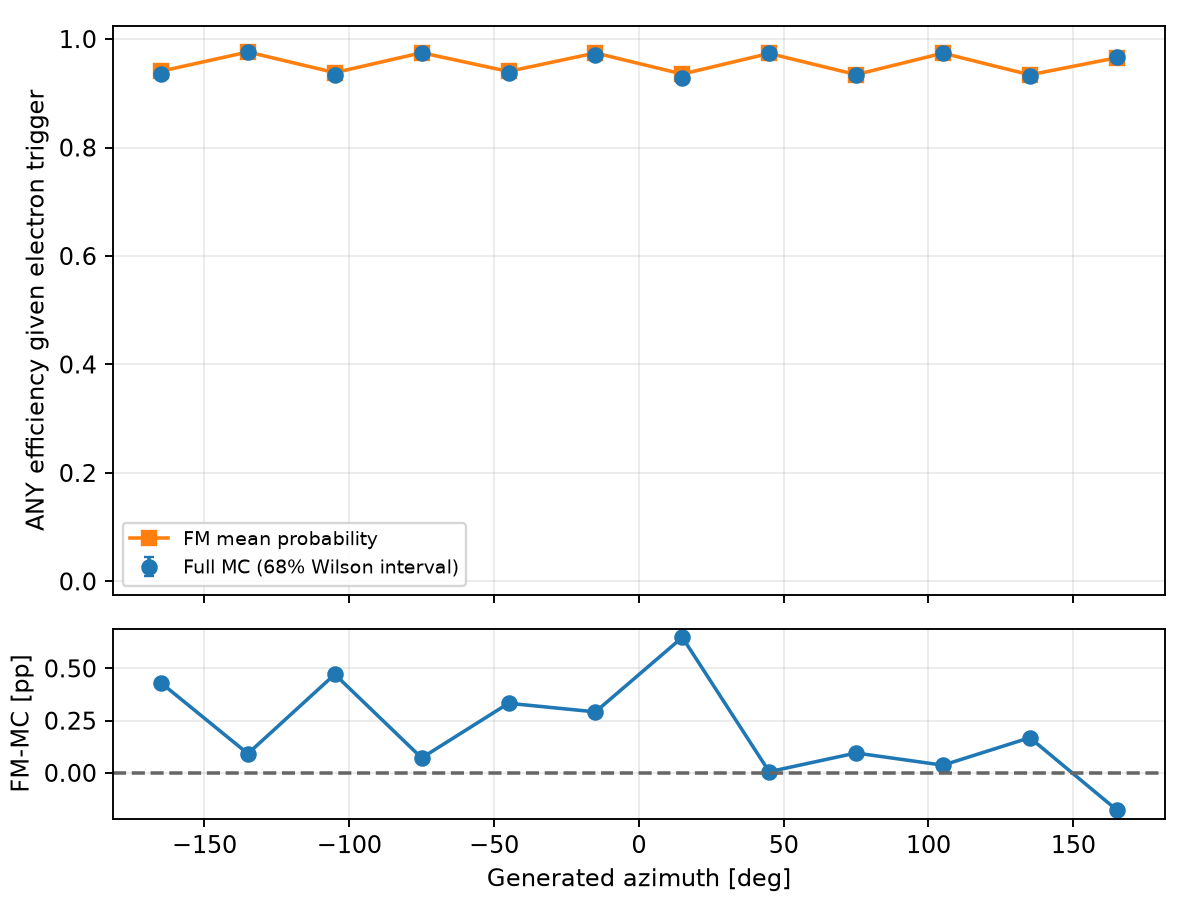

The file beside this chart, header and first rows:
variable, bin_index, low, high, upper_edge_inclusive, n, successes, eligible, observed_efficiency, fm_mean_probability, wilson_low, wilson_high, signed_difference_fm_minus_data, absolute_difference
gen_phi, 0, -180.0, -150.0, False, 20491, 19189, True, 0.9365, 0.9408, 0.9347, 0.9381, 0.004307, 0.004307
gen_phi, 1, -150.0, -120.0, False, 20781, 20267, True, 0.9753, 0.9762, 0.9742, 0.9763, 0.000921, 0.000921
gen_phi, 2, -120.0, -90.0, False, 20449, 19086, True, 0.9333, 0.9381, 0.9316, 0.9351, 0.004718, 0.004718
gen_phi, 3, -90.0, -60.0, False, 20589, 20055, True, 0.9741, 0.9748, 0.9729, 0.9751, 0.0007165, 0.0007165
gen_phi, 4, -60.0, -30.0, False, 20507, 19214, True, 0.9369, 0.9403, 0.9352, 0.9386, 0.003332, 0.003332
gen_phi, 5, -30.0, 0.0, False, 20679, 20089, True, 0.9715, 0.9744, 0.9703, 0.9726, 0.002919, 0.002919
gen_phi, 6, 0.0, 30.0, False, 20942, 19455, True, 0.929, 0.9355, 0.9272, 0.9307, 0.006486, 0.006486
gen_phi, 7, 30.0, 60.0, False, 20407, 19865, True, 0.9734, 0.9735, 0.9723, 0.9745, 5.6053254175236766e-05, 5.6053254175236766e-05
gen_phi, 8, 60.0, 90.0, False, 20499, 19136, True, 0.9335, 0.9345, 0.9317, 0.9352, 0.0009516, 0.0009516
gen_phi, 9, 90.0, 120.0, False, 20622, 20079, True, 0.9737, 0.974, 0.9725, 0.9748, 0.0003689, 0.0003689
gen_phi, 10, 120.0, 150.0, False, 20698, 19298, True, 0.9324, 0.934, 0.9306, 0.9341, 0.001685, 0.001685
gen_phi, 11, 150.0, 180.0, True, 20743, 20065, True, 0.9673, 0.9655, 0.9661, 0.9685, -0.001772, 0.001772
